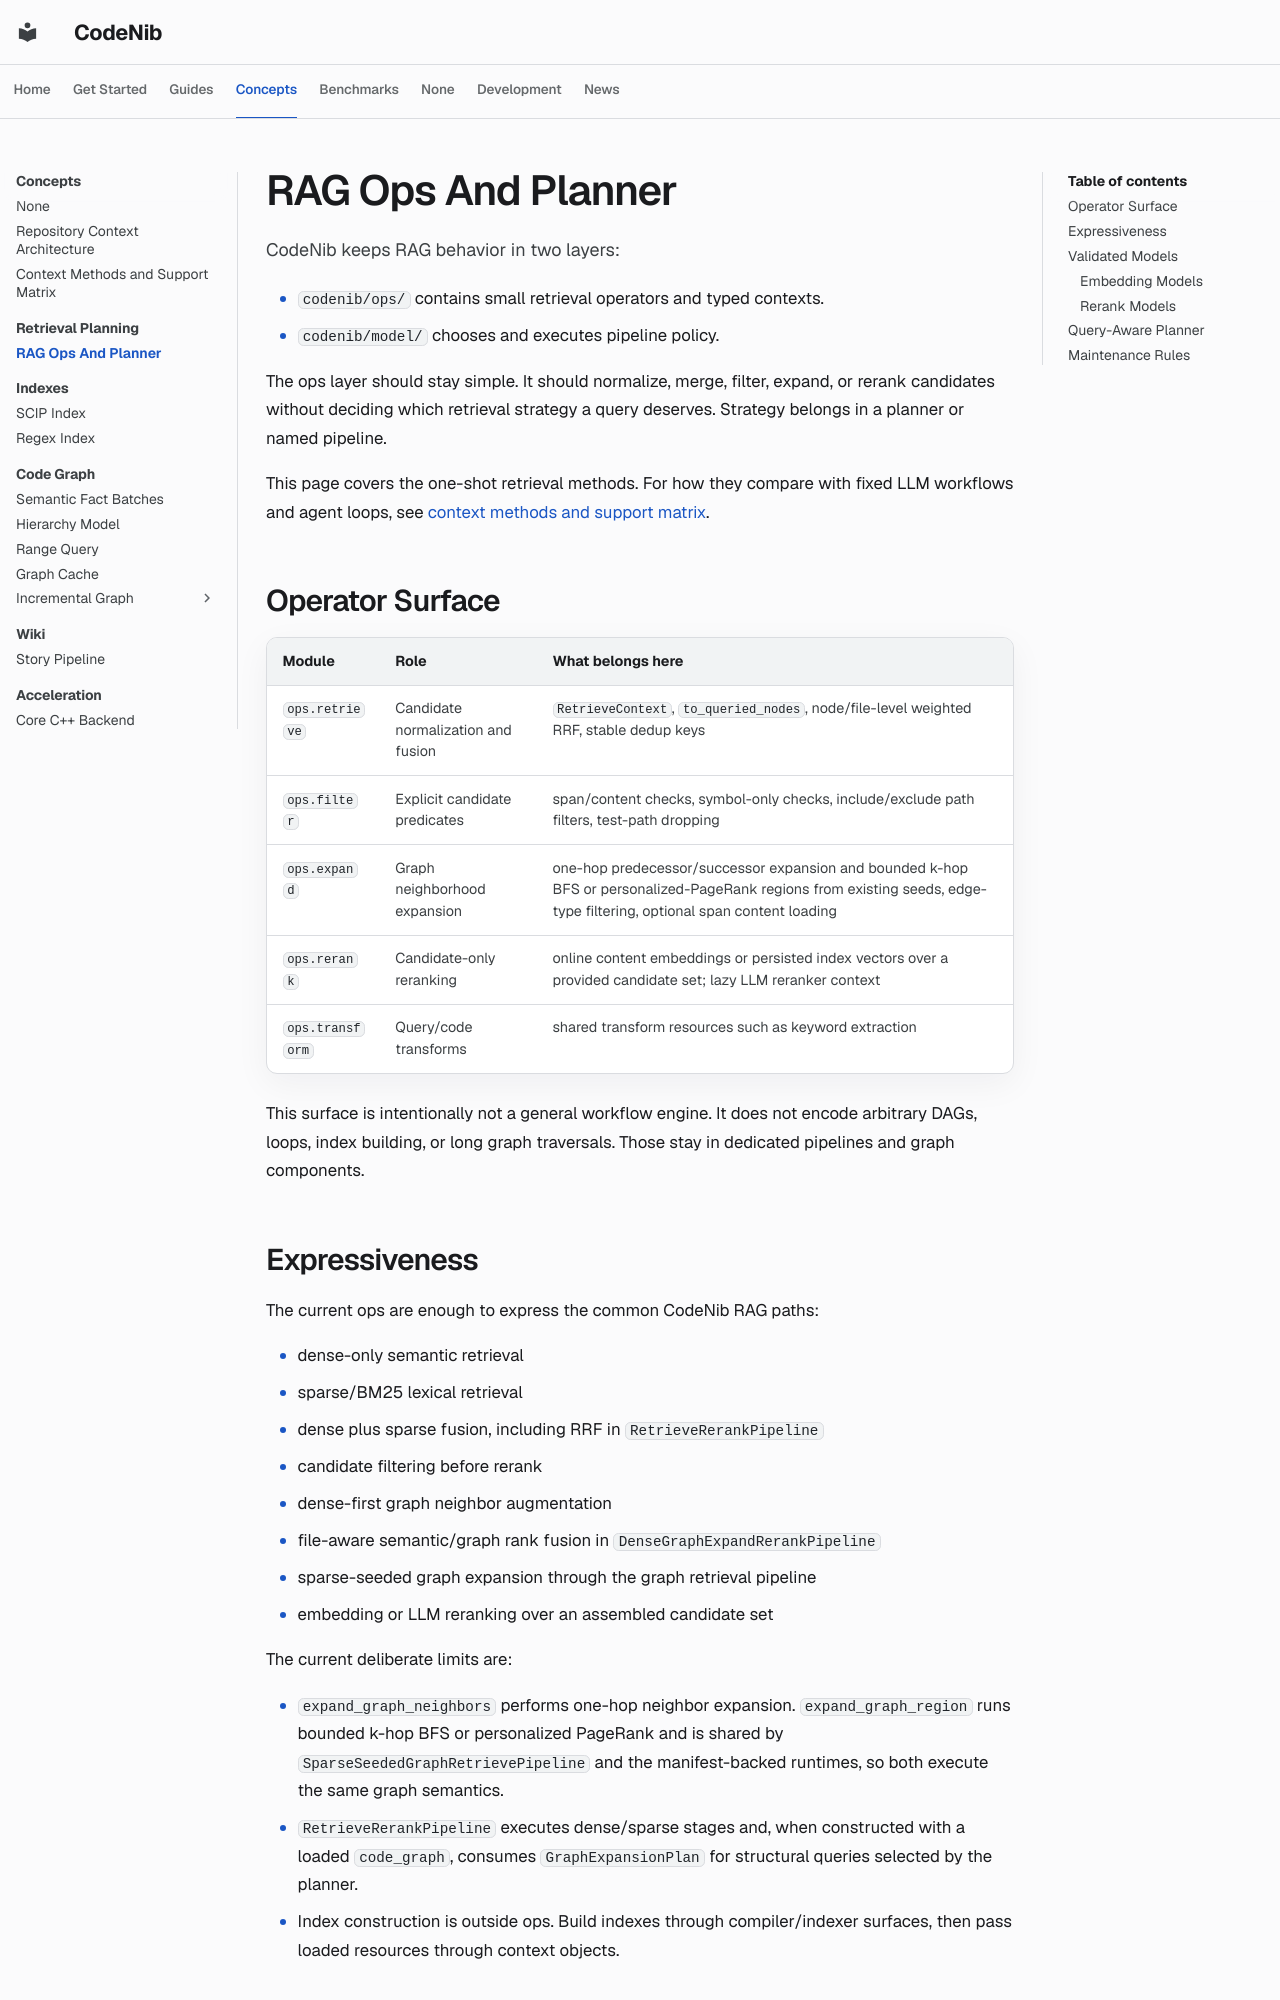

repository: sysevol-ai/CodeNib · page: rag_ops/index.html · generator: mkdocs

<!--
SPDX-FileCopyrightText: 2025-2026 CodeNib Contributors

SPDX-License-Identifier: Apache-2.0
-->

# RAG Ops And Planner

CodeNib keeps RAG behavior in two layers:

- `codenib/ops/` contains small retrieval operators and typed contexts.
- `codenib/model/` chooses and executes pipeline policy.

The ops layer should stay simple. It should normalize, merge, filter, expand, or
rerank candidates without deciding which retrieval strategy a query deserves.
Strategy belongs in a planner or named pipeline.

This page covers the one-shot retrieval methods. For how they compare with
fixed LLM workflows and agent loops, see
[context methods and support matrix](concepts/methods.md).

## Operator Surface

| Module | Role | What belongs here |
|--------|------|-------------------|
| `ops.retrieve` | Candidate normalization and fusion | `RetrieveContext`, `to_queried_nodes`, node/file-level weighted RRF, stable dedup keys |
| `ops.filter` | Explicit candidate predicates | span/content checks, symbol-only checks, include/exclude path filters, test-path dropping |
| `ops.expand` | Graph neighborhood expansion | one-hop predecessor/successor expansion and bounded k-hop BFS or personalized-PageRank regions from existing seeds, edge-type filtering, optional span content loading |
| `ops.rerank` | Candidate-only reranking | online content embeddings or persisted index vectors over a provided candidate set; lazy LLM reranker context |
| `ops.transform` | Query/code transforms | shared transform resources such as keyword extraction |

This surface is intentionally not a general workflow engine. It does not encode
arbitrary DAGs, loops, index building, or long graph traversals. Those stay in
dedicated pipelines and graph components.

## Expressiveness

The current ops are enough to express the common CodeNib RAG paths:

- dense-only semantic retrieval
- sparse/BM25 lexical retrieval
- dense plus sparse fusion, including RRF in `RetrieveRerankPipeline`
- candidate filtering before rerank
- dense-first graph neighbor augmentation
- file-aware semantic/graph rank fusion in `DenseGraphExpandRerankPipeline`
- sparse-seeded graph expansion through the graph retrieval pipeline
- embedding or LLM reranking over an assembled candidate set

The current deliberate limits are:

- `expand_graph_neighbors` performs one-hop neighbor expansion.
  `expand_graph_region` runs bounded k-hop BFS or personalized PageRank and is
  shared by `SparseSeededGraphRetrievePipeline` and the manifest-backed
  runtimes, so both execute the same graph semantics.
- `RetrieveRerankPipeline` executes dense/sparse stages and, when constructed
  with a loaded `code_graph`, consumes `GraphExpansionPlan` for structural
  queries selected by the planner.
- Index construction is outside ops. Build indexes through compiler/indexer
  surfaces, then pass loaded resources through context objects.

## Validated Models

CodeNib's Hugging Face and OpenAI-compatible adapters accept more models than
the list below. The matrix records the narrower surface for which this project
has retained end-to-end evidence. **Benchmark** means a complete 100-row
[CodeNib Base](https://huggingface.co/datasets/fishmingyu/codenib-base-dataset)
result artifact exists; **runtime** means the shipped route and model-specific
prompt contract are tested, but the model was not part of that five-model
quality sweep.
